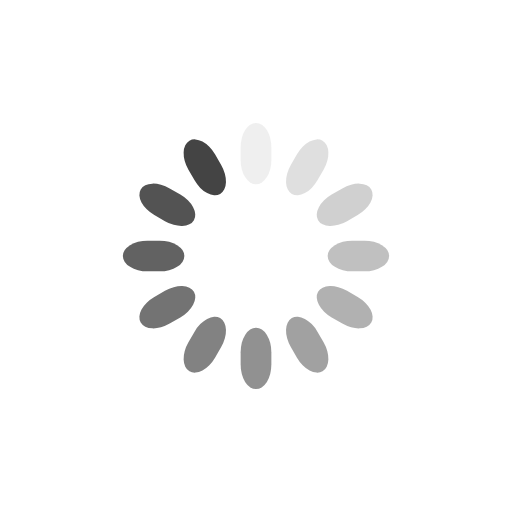
t = 0.00 s
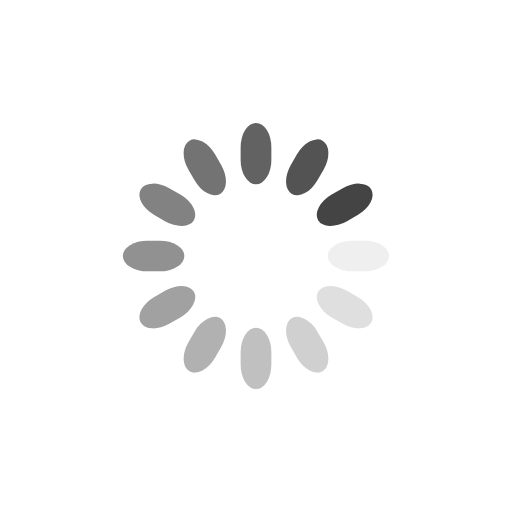
t = 0.25 s
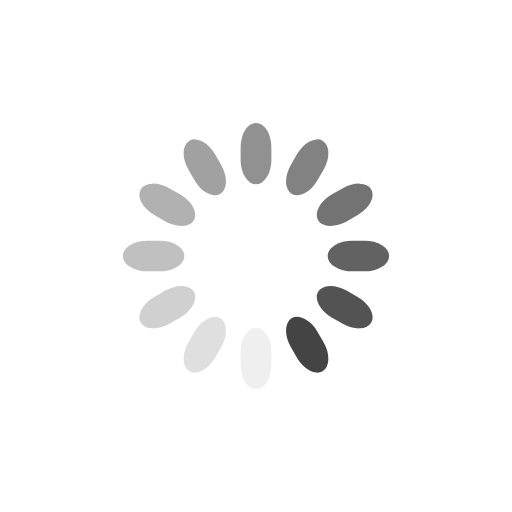
t = 0.50 s
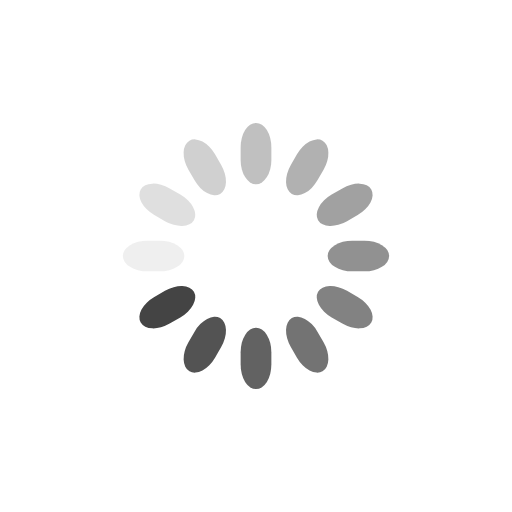
t = 0.75 s

The animated SVG that drew these frames (rendered in a browser with its animation timeline set to each time). Animation: 12 SMIL elements (animate=12); one cycle of 1.00 s, repeats indefinitely.

<svg class="lds-spinner" width="120px"  height="120px"  xmlns="http://www.w3.org/2000/svg" xmlns:xlink="http://www.w3.org/1999/xlink" viewBox="0 0 100 100" preserveAspectRatio="xMidYMid" style="background: none;"><g transform="rotate(0 50 50)">
  <rect x="47" y="24" rx="9.4" ry="4.8" width="6" height="12" fill="#444">
    <animate attributeName="opacity" values="1;0" keyTimes="0;1" dur="1s" begin="-0.9166666666666666s" repeatCount="indefinite"></animate>
  </rect>
</g><g transform="rotate(30 50 50)">
  <rect x="47" y="24" rx="9.4" ry="4.8" width="6" height="12" fill="#444">
    <animate attributeName="opacity" values="1;0" keyTimes="0;1" dur="1s" begin="-0.8333333333333334s" repeatCount="indefinite"></animate>
  </rect>
</g><g transform="rotate(60 50 50)">
  <rect x="47" y="24" rx="9.4" ry="4.8" width="6" height="12" fill="#444">
    <animate attributeName="opacity" values="1;0" keyTimes="0;1" dur="1s" begin="-0.75s" repeatCount="indefinite"></animate>
  </rect>
</g><g transform="rotate(90 50 50)">
  <rect x="47" y="24" rx="9.4" ry="4.8" width="6" height="12" fill="#444">
    <animate attributeName="opacity" values="1;0" keyTimes="0;1" dur="1s" begin="-0.6666666666666666s" repeatCount="indefinite"></animate>
  </rect>
</g><g transform="rotate(120 50 50)">
  <rect x="47" y="24" rx="9.4" ry="4.8" width="6" height="12" fill="#444">
    <animate attributeName="opacity" values="1;0" keyTimes="0;1" dur="1s" begin="-0.5833333333333334s" repeatCount="indefinite"></animate>
  </rect>
</g><g transform="rotate(150 50 50)">
  <rect x="47" y="24" rx="9.4" ry="4.8" width="6" height="12" fill="#444">
    <animate attributeName="opacity" values="1;0" keyTimes="0;1" dur="1s" begin="-0.5s" repeatCount="indefinite"></animate>
  </rect>
</g><g transform="rotate(180 50 50)">
  <rect x="47" y="24" rx="9.4" ry="4.8" width="6" height="12" fill="#444">
    <animate attributeName="opacity" values="1;0" keyTimes="0;1" dur="1s" begin="-0.4166666666666667s" repeatCount="indefinite"></animate>
  </rect>
</g><g transform="rotate(210 50 50)">
  <rect x="47" y="24" rx="9.4" ry="4.8" width="6" height="12" fill="#444">
    <animate attributeName="opacity" values="1;0" keyTimes="0;1" dur="1s" begin="-0.3333333333333333s" repeatCount="indefinite"></animate>
  </rect>
</g><g transform="rotate(240 50 50)">
  <rect x="47" y="24" rx="9.4" ry="4.8" width="6" height="12" fill="#444">
    <animate attributeName="opacity" values="1;0" keyTimes="0;1" dur="1s" begin="-0.25s" repeatCount="indefinite"></animate>
  </rect>
</g><g transform="rotate(270 50 50)">
  <rect x="47" y="24" rx="9.4" ry="4.8" width="6" height="12" fill="#444">
    <animate attributeName="opacity" values="1;0" keyTimes="0;1" dur="1s" begin="-0.16666666666666666s" repeatCount="indefinite"></animate>
  </rect>
</g><g transform="rotate(300 50 50)">
  <rect x="47" y="24" rx="9.4" ry="4.8" width="6" height="12" fill="#444">
    <animate attributeName="opacity" values="1;0" keyTimes="0;1" dur="1s" begin="-0.08333333333333333s" repeatCount="indefinite"></animate>
  </rect>
</g><g transform="rotate(330 50 50)">
  <rect x="47" y="24" rx="9.4" ry="4.8" width="6" height="12" fill="#444">
    <animate attributeName="opacity" values="1;0" keyTimes="0;1" dur="1s" begin="0s" repeatCount="indefinite"></animate>
  </rect>
</g></svg>
